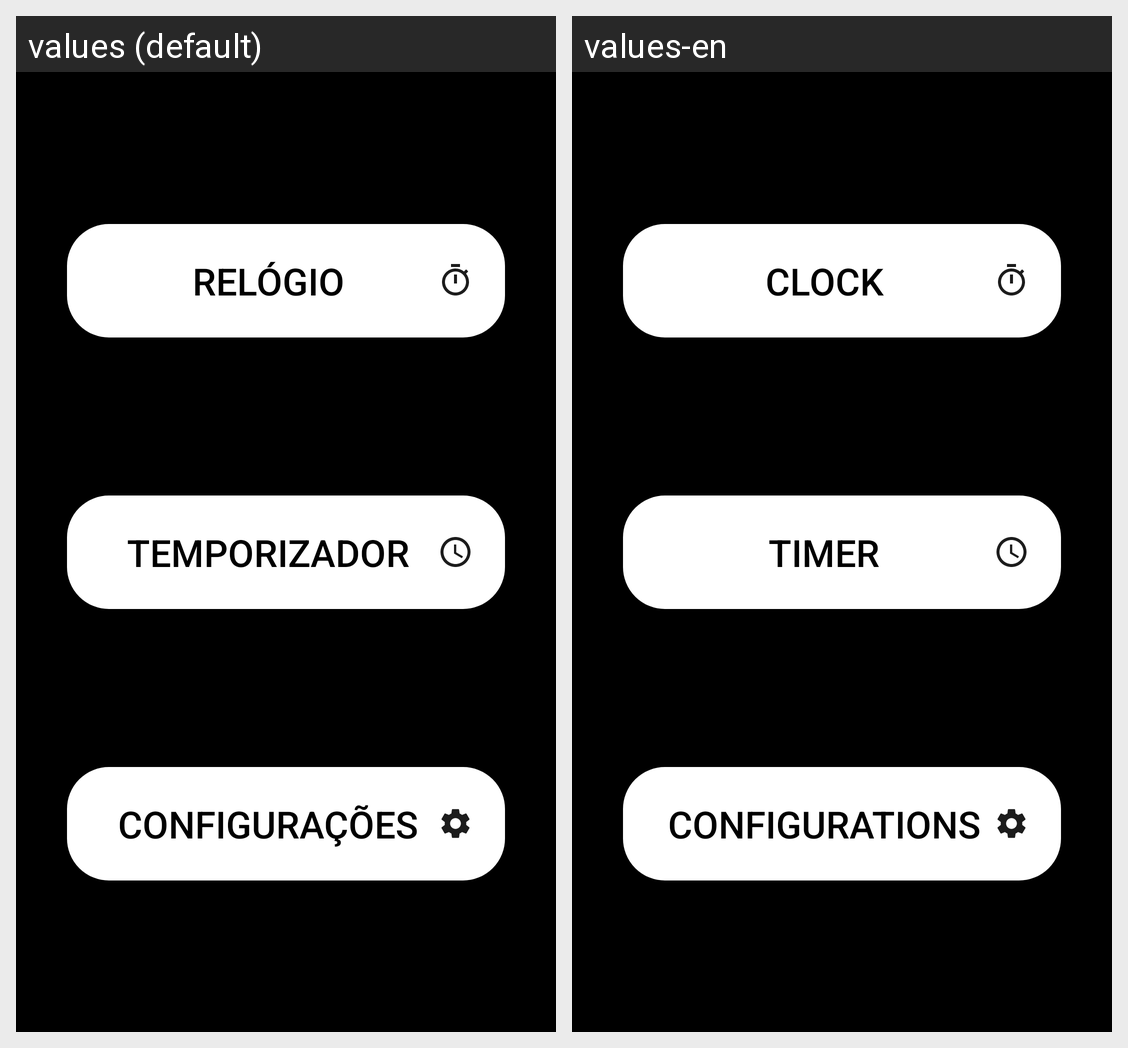

For this localized Android screen grid, give each drawn string resource with its value in every locale shown.
Android screen res/layout/activity_main.xml rendered under 2 locales, left to right: values (default), values-en. Device: Nexus 5 (rendered at 1080×1920; each locale shown at half size, 540×960, under a caption strip naming it); theme Theme.TheClock.
Strings drawn on this screen, with the default value and each locale's value (text and hints the layout hard-codes, and strings that could not be matched under every locale, appear in the picture but are not listed):

btn_clock
  values: Relógio
  values-en: Clock

btn_timer
  values: Temporizador
  values-en: Timer

btn_settings
  values: Configurações
  values-en: Configurations
